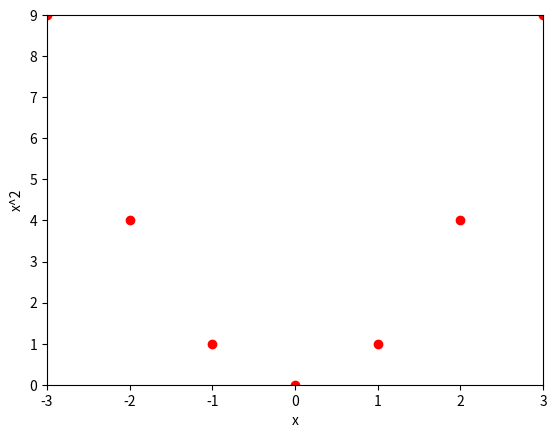

Reproduce this figure in Python. (Note: this script raises an exception after producing the figure.)
from __future__ import division, print_function, unicode_literals
import numpy as np 
import matplotlib.pyplot as plt
X = np.array([[-3,-2,-1,0,1,2,3]]).T
# weight (kg)
y = np.array([[9,4,1,0,1,4,9]]).T
# Visualize data 
plt.plot(X, y, 'ro')
plt.axis([-3,3, 0,9])
plt.xlabel('x')

plt.ylabel('x^2')


plt.spines['left'].set_position(('axes', 0))
plt.spines['right'].set_color('none')
plt.spines['bottom'].set_position(('axes', 0))
plt.spines['top'].set_color('none')


plt.show()
